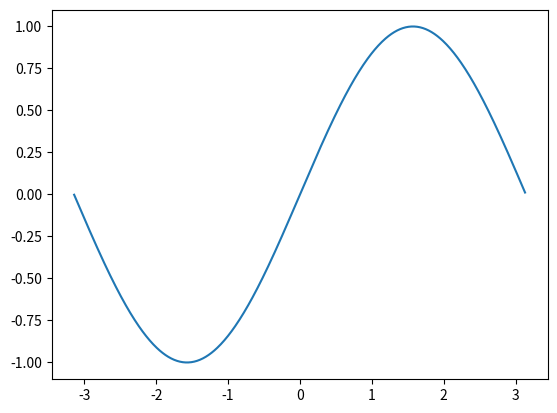

This chart was generated by the following Python code:
import numpy as np
import matplotlib.pyplot as plt

x = np.arange(-3.14,3.14,0.01)

y = np.sin(x)

plt.plot(x,y)

plt.show()